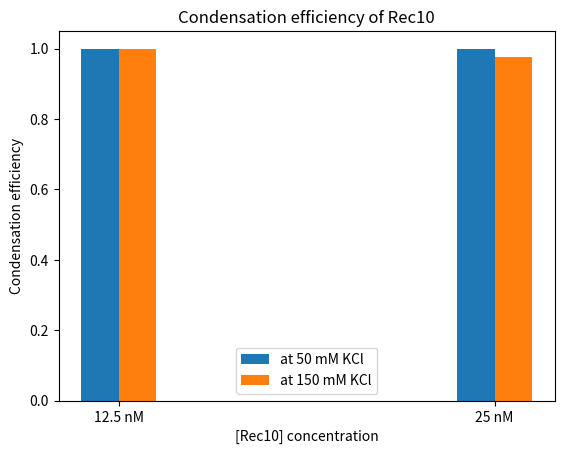

This figure's Python source:
import matplotlib.pyplot as plt
import numpy as np

# Define the data
set_1 = np.array([[12.5, 25], [1, 1]])
set_2 = np.array([[12.5, 25], [1, 0.977]])

# Define the labels for the x-axis ticks
x_labels = ['12.5 nM', '25 nM']

# Define the positions for the bars on the x-axis
x_pos = np.arange(len(x_labels))

# Define the width of each bar
bar_width = 0.1

# Plot the bars for set_1
plt.bar(x_pos - bar_width, set_1[1], bar_width, label='at 50 mM KCl')

# Plot the bars for set_2
plt.bar(x_pos, set_2[1], bar_width, label='at 150 mM KCl')

# Add x-axis labels and title
plt.xlabel('[Rec10] concentration')
plt.ylabel('Condensation efficiency')
plt.title('Condensation efficiency of Rec10')

# Add x-axis ticks and tick labels
plt.xticks(x_pos-bar_width/2, x_labels)

# Add a legend
# plt.legend(loc='upper right')
plt.legend()

# Show the plot
plt.show()
